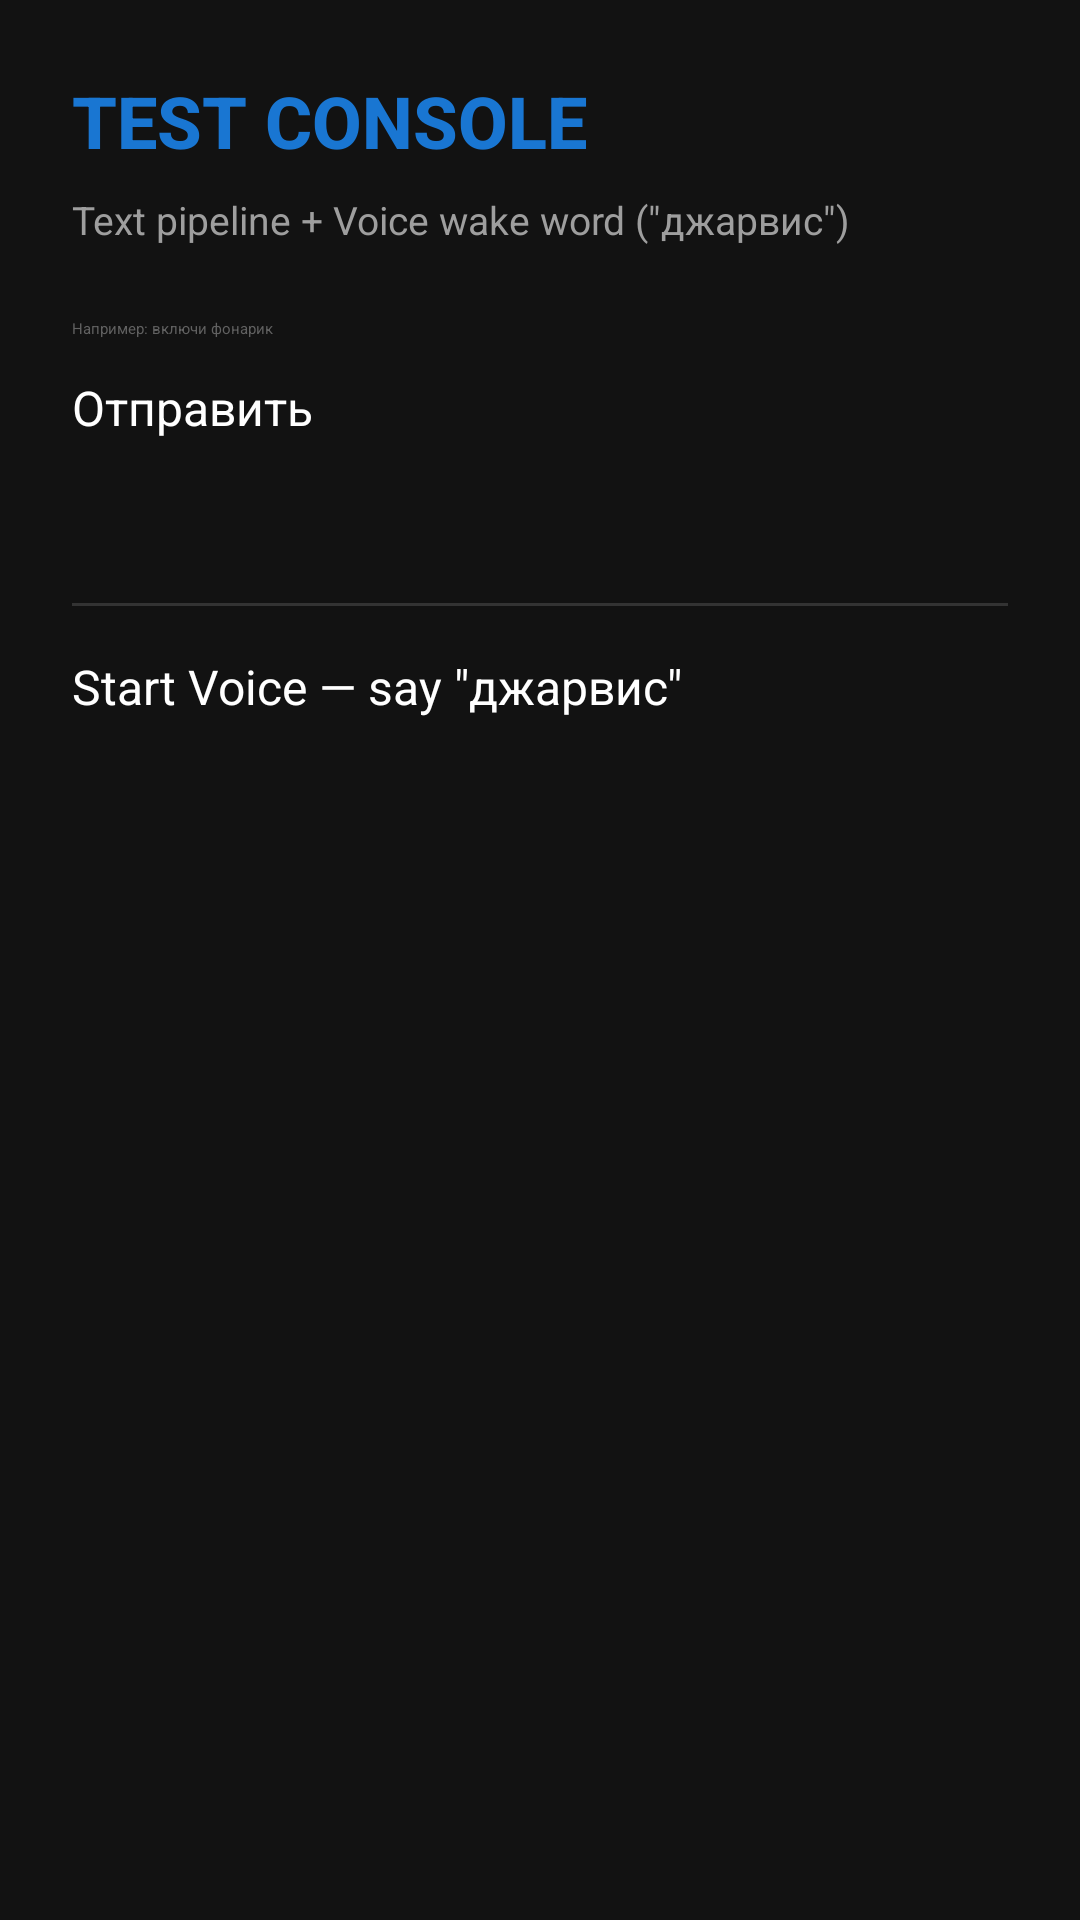

Layout XML and referenced resources for this Android screen:
<!-- AndroidManifest.xml: activity theme Theme.Jarvis -->
<!-- res/layout/activity_test_console.xml -->
<?xml version="1.0" encoding="utf-8"?>
<ScrollView android:background="#121212" android:layout_width="match_parent" android:layout_height="match_parent"
  xmlns:android="http://schemas.android.com/apk/res/android">
    <LinearLayout android:orientation="vertical" android:padding="24.0dp" android:layout_width="match_parent" android:layout_height="wrap_content">
        <TextView android:textSize="24.0sp" android:textStyle="bold" android:textColor="#1976d2" android:layout_width="wrap_content" android:layout_height="wrap_content" android:layout_marginBottom="8.0dp" android:text="TEST CONSOLE" android:fontFamily="sans-serif-medium" />
        <TextView android:textSize="13.0sp" android:textColor="#9e9e9e" android:layout_width="wrap_content" android:layout_height="wrap_content" android:layout_marginBottom="24.0dp" android:text="Text pipeline + Voice wake word (&quot;джарвис&quot;)" />
        <EditText android:textColor="#e0e0e0" android:textColorHint="#616161" android:id="@id/input" android:layout_width="match_parent" android:layout_height="wrap_content" android:layout_marginBottom="12.0dp" android:hint="Например: включи фонарик" android:inputType="text" android:backgroundTint="#1976d2" />
        <Button android:textSize="16.0sp" android:textColor="#ffffff" android:id="@id/btnSend" android:layout_width="match_parent" android:layout_height="52.0dp" android:layout_marginBottom="24.0dp" android:text="Отправить" android:textAllCaps="false" />
        <View android:background="#333333" android:layout_width="match_parent" android:layout_height="1.0dp" android:layout_marginBottom="16.0dp" />
        <Button android:textSize="16.0sp" android:textColor="#ffffff" android:id="@id/btnVoice" android:layout_width="match_parent" android:layout_height="52.0dp" android:layout_marginBottom="12.0dp" android:text="Start Voice — say &quot;джарвис&quot;" android:textAllCaps="false" />
        <TextView android:textSize="12.0sp" android:textColor="#4caf50" android:id="@id/voiceStatus" android:layout_width="match_parent" android:layout_height="wrap_content" android:layout_marginBottom="16.0dp" android:fontFamily="monospace" />
        <TextView android:textSize="12.0sp" android:textColor="#ff9800" android:id="@id/status" android:layout_width="match_parent" android:layout_height="wrap_content" android:layout_marginBottom="16.0dp" android:fontFamily="monospace" />
        <TextView android:textSize="16.0sp" android:textColor="#e0e0e0" android:id="@id/result" android:layout_width="match_parent" android:layout_height="wrap_content" />
    </LinearLayout>
</ScrollView>
<!-- resources referenced by this layout -->
<resources>

</resources>
